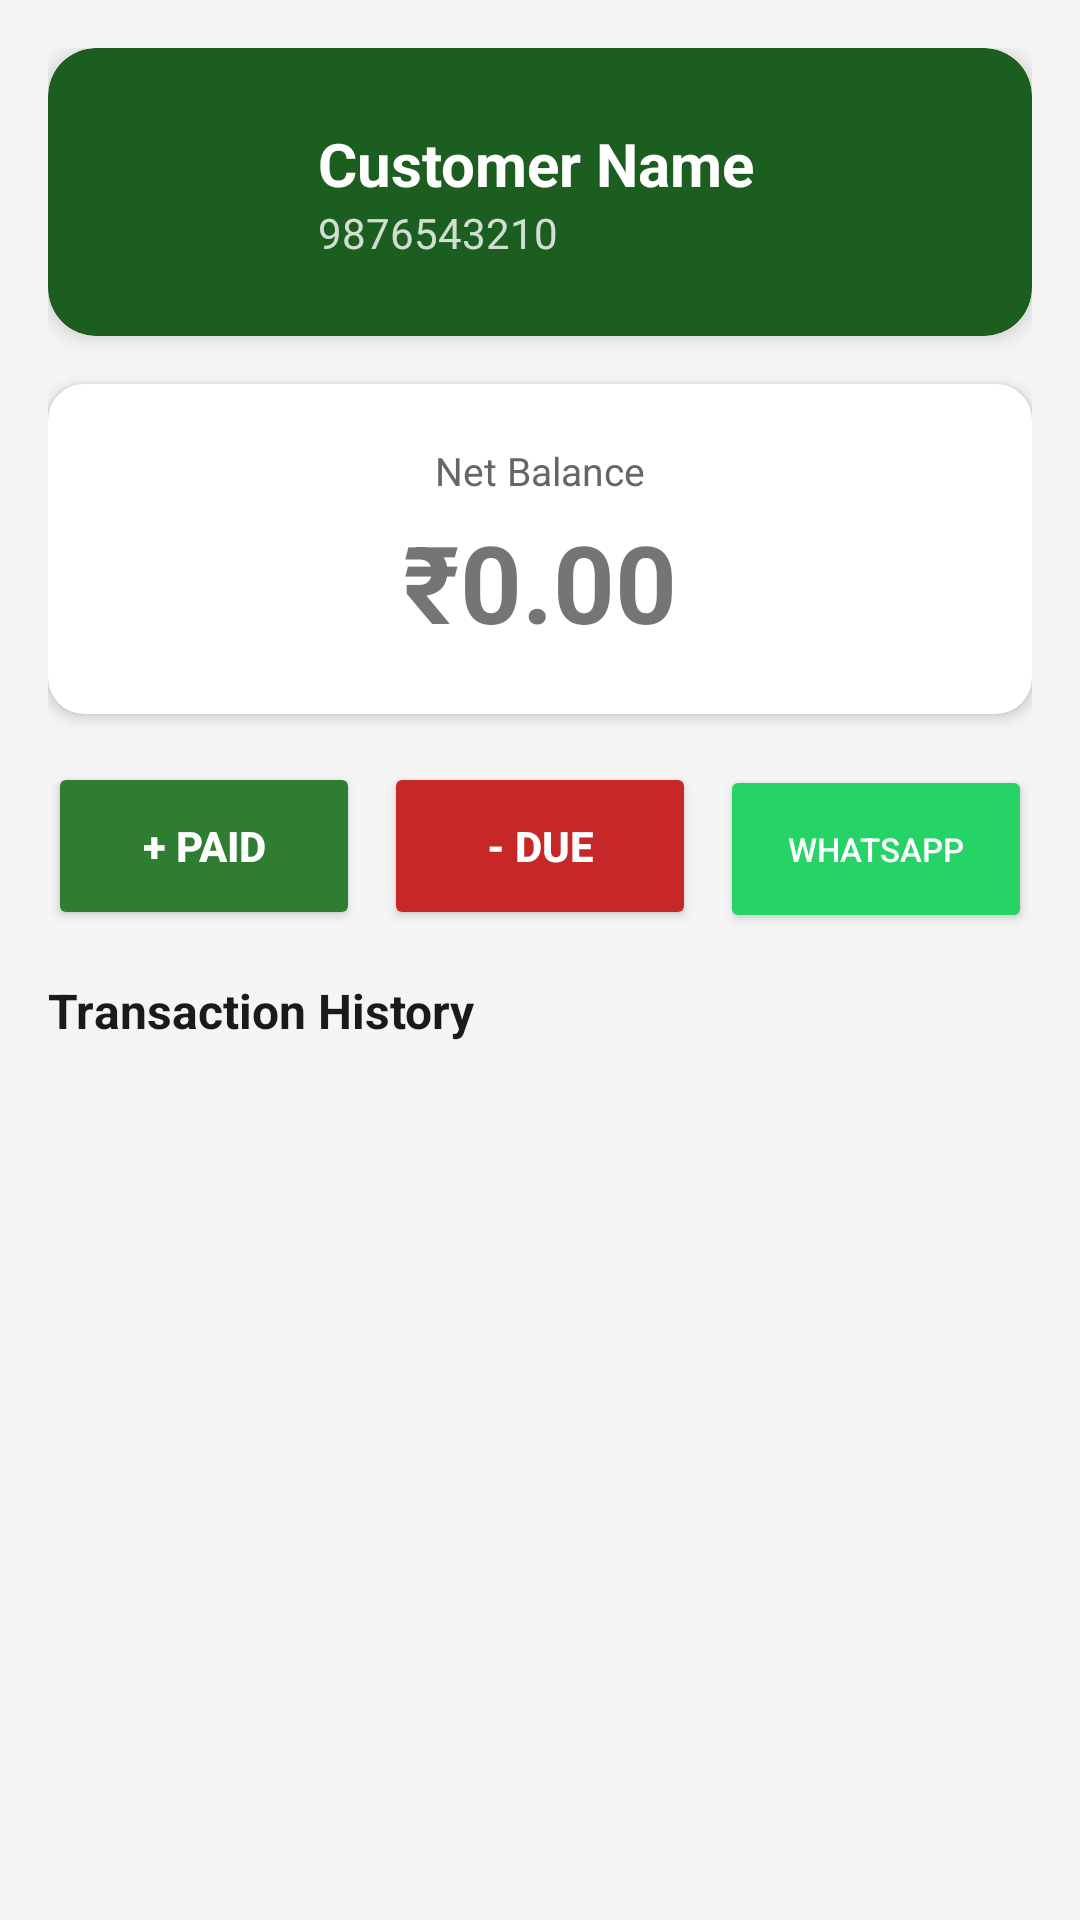

Layout XML and referenced resources for this Android screen:
<!-- AndroidManifest.xml: application theme Theme.GramaKhata -->
<!-- res/layout/fragment_customer_detail.xml -->
<?xml version="1.0" encoding="utf-8"?>
<ScrollView
    xmlns:android="http://schemas.android.com/apk/res/android"
    xmlns:app="http://schemas.android.com/apk/res-auto"
    android:layout_width="match_parent"
    android:layout_height="match_parent"
    android:background="@color/background">

    <LinearLayout
        android:layout_width="match_parent"
        android:layout_height="wrap_content"
        android:orientation="vertical"
        android:padding="16dp">

        
        <androidx.cardview.widget.CardView
            android:layout_width="match_parent"
            android:layout_height="wrap_content"
            android:layout_marginBottom="16dp"
            app:cardCornerRadius="16dp"
            app:cardElevation="4dp"
            app:cardBackgroundColor="@color/colorPrimary">

            <LinearLayout
                android:layout_width="match_parent"
                android:layout_height="wrap_content"
                android:orientation="horizontal"
                android:padding="20dp"
                android:gravity="center_vertical">

                <TextView
                    android:id="@+id/tvInitials"
                    android:layout_width="56dp"
                    android:layout_height="56dp"
                    android:background="@drawable/circle_bg_white"
                    android:gravity="center"
                    android:textColor="@color/colorPrimary"
                    android:textSize="20sp"
                    android:textStyle="bold"
                    android:text="AB"/>

                <LinearLayout
                    android:layout_width="0dp"
                    android:layout_height="wrap_content"
                    android:layout_weight="1"
                    android:orientation="vertical"
                    android:layout_marginStart="14dp">

                    <TextView
                        android:id="@+id/tvCustomerName"
                        android:layout_width="wrap_content"
                        android:layout_height="wrap_content"
                        android:text="Customer Name"
                        android:textSize="20sp"
                        android:textStyle="bold"
                        android:textColor="#FFFFFF"/>

                    <TextView
                        android:id="@+id/tvCustomerPhone"
                        android:layout_width="wrap_content"
                        android:layout_height="wrap_content"
                        android:text="9876543210"
                        android:textSize="14sp"
                        android:textColor="#CCFFFFFF"/>

                </LinearLayout>

            </LinearLayout>

        </androidx.cardview.widget.CardView>

        
        <androidx.cardview.widget.CardView
            android:layout_width="match_parent"
            android:layout_height="wrap_content"
            android:layout_marginBottom="16dp"
            app:cardCornerRadius="12dp"
            app:cardElevation="3dp">

            <LinearLayout
                android:layout_width="match_parent"
                android:layout_height="wrap_content"
                android:orientation="vertical"
                android:padding="20dp"
                android:gravity="center">

                <TextView
                    android:id="@+id/tvBalanceLabel"
                    android:layout_width="wrap_content"
                    android:layout_height="wrap_content"
                    android:text="Net Balance"
                    android:textSize="13sp"
                    android:textColor="@color/colorSecondaryText"/>

                <TextView
                    android:id="@+id/tvNetBalance"
                    android:layout_width="wrap_content"
                    android:layout_height="wrap_content"
                    android:text="₹0.00"
                    android:textSize="36sp"
                    android:textStyle="bold"
                    android:layout_marginTop="4dp"/>

            </LinearLayout>

        </androidx.cardview.widget.CardView>

        
        <LinearLayout
            android:layout_width="match_parent"
            android:layout_height="wrap_content"
            android:orientation="horizontal"
            android:layout_marginBottom="16dp"
            android:weightSum="3">

            <Button
                android:id="@+id/btnCredit"
                android:layout_width="0dp"
                android:layout_height="56dp"
                android:layout_weight="1"
                android:layout_marginEnd="4dp"
                android:text="+ PAID"
                android:backgroundTint="#2E7D32"
                android:textColor="#FFFFFF"
                android:textStyle="bold"/>

            <Button
                android:id="@+id/btnDebit"
                android:layout_width="0dp"
                android:layout_height="56dp"
                android:layout_weight="1"
                android:layout_marginStart="4dp"
                android:layout_marginEnd="4dp"
                android:text="- DUE"
                android:backgroundTint="#C62828"
                android:textColor="#FFFFFF"
                android:textStyle="bold"/>

            <Button
                android:id="@+id/btnWhatsapp"
                android:layout_width="0dp"
                android:layout_height="56dp"
                android:layout_weight="1"
                android:layout_marginStart="4dp"
                android:text="WhatsApp"
                android:backgroundTint="#25D366"
                android:textColor="#FFFFFF"
                android:textSize="11sp"/>

        </LinearLayout>

        
        <TextView
            android:layout_width="wrap_content"
            android:layout_height="wrap_content"
            android:text="Transaction History"
            android:textSize="16sp"
            android:textStyle="bold"
            android:textColor="@color/colorText"
            android:layout_marginBottom="8dp"/>

        <TextView
            android:id="@+id/tvNoTransactions"
            android:layout_width="match_parent"
            android:layout_height="wrap_content"
            android:text="No transactions yet"
            android:textAlignment="center"
            android:textColor="@color/colorSecondaryText"
            android:padding="24dp"
            android:visibility="gone"/>

        <androidx.recyclerview.widget.RecyclerView
            android:id="@+id/rvTransactions"
            android:layout_width="match_parent"
            android:layout_height="wrap_content"
            android:nestedScrollingEnabled="false"/>

    </LinearLayout>

</ScrollView>
<!-- resources referenced by this layout -->
<resources>
  <color name="background">#F5F5F5</color>
  <color name="colorPrimary">#1B5E20</color>
  <color name="colorSecondaryText">#666666</color>
  <color name="colorText">#1A1A1A</color>
  <style name="Theme.GramaKhata" parent="Theme.MaterialComponents.DayNight.DarkActionBar">
          <item name="colorPrimary">@color/colorPrimary</item>
          <item name="colorPrimaryVariant">@color/colorPrimaryVariant</item>
          <item name="colorOnPrimary">@color/colorOnPrimary</item>
          <item name="colorSecondary">@color/colorAccent</item>
          <item name="colorOnSecondary">@color/white</item>
          <item name="android:statusBarColor">@color/colorPrimary</item>
      </style>
  <color name="colorPrimaryVariant">#145214</color>
  <color name="colorOnPrimary">#FFFFFF</color>
  <color name="colorAccent">#FF8F00</color>
  <color name="white">#FFFFFF</color>
</resources>
